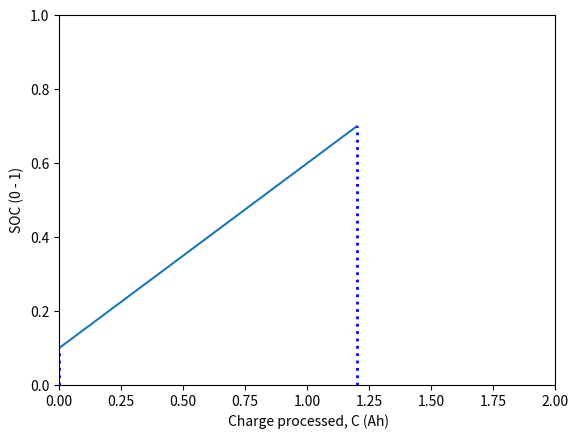

Python code for this plot:

import matplotlib.pyplot as plt
import numpy as np

x = np.arange(0,1.3,0.1)
y = 0.1 + 0.5*x

plt.plot(x,y)
plt.xlabel(' Charge processed, C (Ah)')
plt.ylabel('SOC (0 - 1)')
plt.xlim((0,2))
plt.ylim((0,1))

plt.vlines(x=1.2, ymin=0, ymax=0.7, colors='blue', ls=':', lw=2, label='vline_single - full height')
plt.vlines(x=0, ymin=0, ymax=0.1, colors='blue', ls=':', lw=2, label='vline_single - full height')


plt.savefig('soc_char_proc.png',)

plt.show()
























